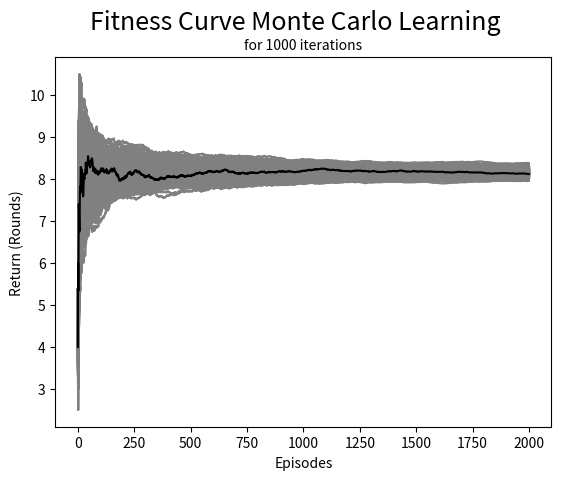

Here is the Python script that generated this plot:
import matplotlib.pyplot as plt
import random

import numpy as np


def monteCarloSimple():

    rounds = list()
    for episode in range(0, 1000000): # 1 million episodes are played
        p = 1
        round = 0
        euro = 4
        while euro >= 2: #The number of states differs in every episode
            euro -= 2
            round += 1
            if random.random() < p:
                p -= 0.1 * random.random()
                euro += 3
        rounds.append(round)
    return sum(rounds)/len(rounds)  # 21.501723


def monteCarloLearning():
    curve = list()
    rewards = list() # all known returns (G)
    stopWhen = 0 # V(s) starting with the random number 0
    for episode in range(0, 2000): # 2 thousand episodes are played
        p = 1
        round = 0
        euro = 4
        while euro >= 2 and stopWhen > round: # The number of states differs in every episode
            euro -= 2
            round += 1
            if random.random() < p:
                p -= 0.1 * random.random()
                euro += 3
        rewards.append(euro)
        stopWhen = stopWhen + (1/len(rewards))*(euro-stopWhen) # Value function
        curve.append(stopWhen)
    return curve # stopWhen is the result, curve is for the figure


def avgReturnsAt(stopWhen):
    rewards = list()
    rewards.append(4) # reward at 0 episoades
    for episode in range(1, 1000000): # 1 million episodes are played
        p = 1
        round = 0
        euro = 4
        while euro >= 2 and stopWhen > round: #The number of states differs in every episode
            euro -= 2
            round += 1
            if random.random() < p:
                p -= 0.1 * random.random()
                euro += 3
        rewards.append(euro)
    return sum(rewards)/len(rewards)


def plotExpectedReturns():

    fig = plt.figure()
    plt.title("Expected Reward")
    plt.xlabel("Rounds")
    plt.ylabel("Average Reward (Euro)")
    plt.xlim([0, 30])
    plt.ylim([0, 9])
    allReturns = [(avgReturnsAt(i)) for i in range(0, 31)]
    # plt.plot([max(allReturns) for i in range(0,31)], color="grey") # max reward
    plt.plot([allReturns.index(max(allReturns)), allReturns.index(max(allReturns))],[0, max(allReturns)], color="grey") # optimal num. rounds
    plt.plot(allReturns, color="black")
    print(f"Max Reward: {max(allReturns)}")
    print(f"Optimal Number of Rounds: {allReturns.index(max(allReturns))}")
    plt.show()


def plotmonteCarloLearning():
    iterations = 1000
    curve = [monteCarloLearning() for i in range(0, iterations)]

    fig = plt.figure()
    plt.suptitle("Fitness Curve Monte Carlo Learning", fontsize=18) # title
    plt.title("for 1000 iterations", fontsize=10) # subtitle

    plt.xlabel("Episodes")
    plt.ylabel("Return (Rounds)")
    avgCurve = None
    for c in curve:
        plt.plot(c, color="grey")
        if avgCurve is None: avgCurve = c
    else:
        for i in range(0, len(avgCurve)): avgCurve[i] =+ c[i]

    plt.plot(avgCurve, color="black")
    print(f"Monte Carlo Learning: {avgCurve[iterations-1]}")
    plt.show()


def main():
    print(f"Simple Monte Carlo Method: {monteCarloSimple()}")

    # plotExpectedReturns()

    plotmonteCarloLearning()






if __name__ == '__main__':
    main()
